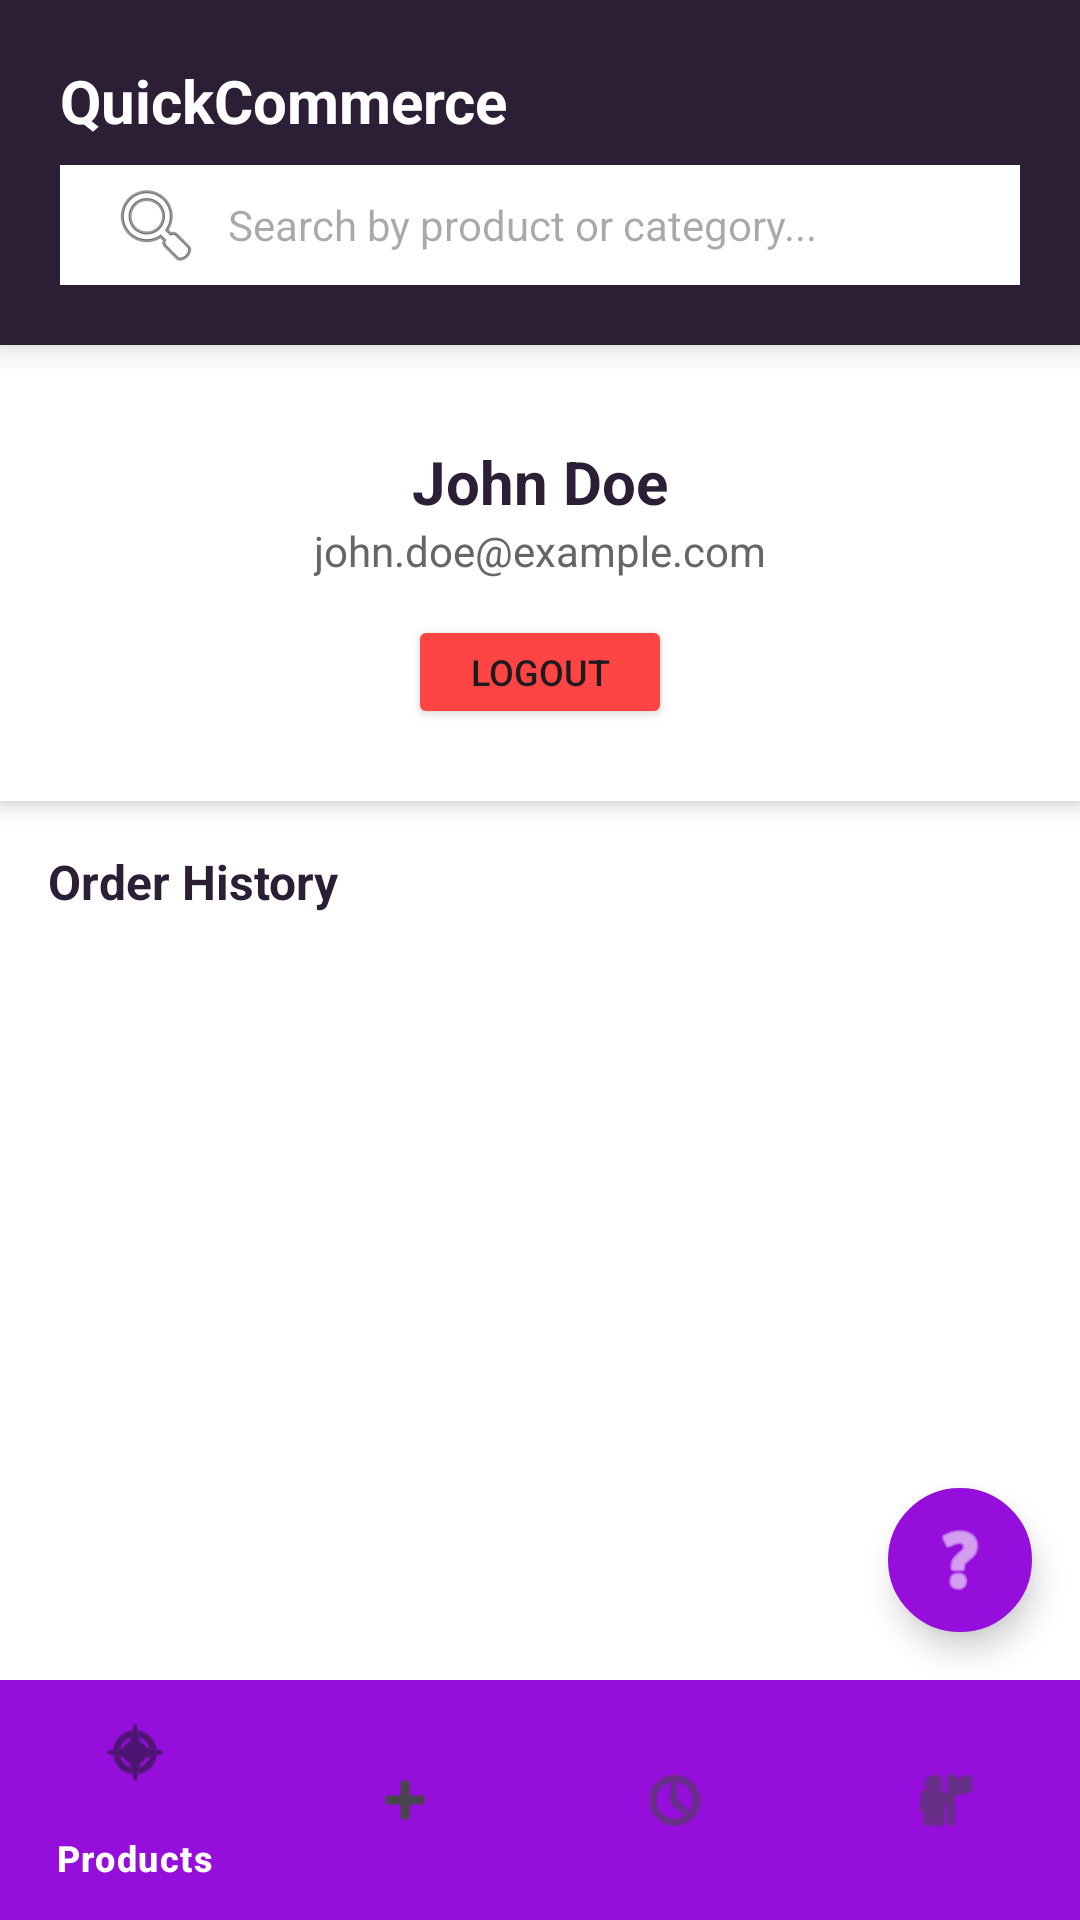

Write the Android layout XML for this screen, with the resource values it uses.
<!-- AndroidManifest.xml: application theme Theme.QuickCommerceApplication -->
<!-- res/layout/activity_profile.xml -->
<?xml version="1.0" encoding="utf-8"?>
<RelativeLayout
    xmlns:android="http://schemas.android.com/apk/res/android"
    xmlns:app="http://schemas.android.com/apk/res-auto"
    android:layout_width="match_parent"
    android:layout_height="match_parent">

    <include
        android:id="@+id/topHeader"
        layout="@layout/layout_top_header"
        android:layout_width="match_parent"
        android:layout_height="wrap_content"
        android:layout_alignParentTop="true" />

    <com.google.android.material.bottomnavigation.BottomNavigationView
        android:id="@+id/bottomNavigation"
        android:layout_width="match_parent"
        android:layout_height="wrap_content"
        android:layout_alignParentBottom="true"
        android:background="@color/zepto_purple"
        app:itemTextColor="@color/zepto_white"
        app:elevation="8dp"
        app:menu="@menu/bottom_nav_menu"/>

    <ImageView
        android:id="@+id/faqItem"
        android:layout_width="48dp"
        android:layout_height="48dp"
        android:layout_above="@id/bottomNavigation"
        android:layout_alignParentEnd="true"
        android:layout_marginEnd="16dp"
        android:layout_marginBottom="16dp"
        android:padding="10dp"
        android:elevation="6dp"
        android:background="@drawable/search_bar_background"
        android:backgroundTint="@color/zepto_purple"
        android:src="@android:drawable/ic_menu_help"
        app:tint="@color/zepto_white"
        android:contentDescription="Frequently Asked Questions"
        android:clickable="true"
        android:focusable="true" />

    <LinearLayout
        android:layout_width="match_parent"
        android:layout_height="match_parent"
        android:layout_below="@id/topHeader"
        android:layout_above="@id/bottomNavigation"
        android:orientation="vertical"
        android:background="@color/zepto_white">

        <LinearLayout
            android:layout_width="match_parent"
            android:layout_height="wrap_content"
            android:orientation="vertical"
            android:gravity="center"
            android:background="@color/zepto_white"
            android:padding="24dp"
            android:elevation="4dp">

            <TextView
                android:id="@+id/tvProfileName"
                android:layout_width="wrap_content"
                android:layout_height="wrap_content"
                android:layout_marginTop="8dp"
                android:text="John Doe"
                android:textSize="20sp"
                android:textStyle="bold"
                android:textColor="@color/zepto_bleached_cedar" />

            <TextView
                android:id="@+id/tvProfileEmail"
                android:layout_width="wrap_content"
                android:layout_height="wrap_content"
                android:text="john.doe@example.com"
                android:textSize="14sp"
                android:textColor="#666666" />

            <Button
                android:id="@+id/btnLogout"
                android:layout_width="wrap_content"
                android:layout_height="38dp"
                android:layout_marginTop="12dp"
                android:text="LOGOUT"
                android:backgroundTint="@android:color/holo_red_light"
                android:textSize="12sp" />
        </LinearLayout>

        <TextView
            android:layout_width="match_parent"
            android:layout_height="wrap_content"
            android:text="Order History"
            android:textSize="16sp"
            android:textStyle="bold"
            android:padding="16dp"
            android:textColor="@color/zepto_bleached_cedar" />

        <androidx.recyclerview.widget.RecyclerView
            android:id="@+id/rvOrderHistory"
            android:layout_width="match_parent"
            android:layout_height="0dp"
            android:layout_weight="1"
            android:paddingHorizontal="8dp"
            android:clipToPadding="false" />

    </LinearLayout>

</RelativeLayout>
<!-- res/layout/layout_top_header.xml (included above) -->
<?xml version="1.0" encoding="utf-8"?>
<LinearLayout
    xmlns:android="http://schemas.android.com/apk/res/android"
    android:id="@+id/llHeader"
    android:layout_width="match_parent"
    android:layout_height="wrap_content"
    android:orientation="vertical"
    android:background="@color/zepto_bleached_cedar"
    android:paddingHorizontal="20dp"
    android:paddingTop="20dp"
    android:paddingBottom="20dp"
    android:elevation="6dp">

    <TextView
        android:layout_width="wrap_content"
        android:layout_height="wrap_content"
        android:text="QuickCommerce"
        android:textSize="20sp"
        android:textStyle="bold"
        android:textColor="@color/zepto_white"
        android:layout_marginBottom="8dp"/>

    <AutoCompleteTextView
        android:id="@+id/actvSearch"
        android:layout_width="match_parent"
        android:layout_height="40dp"
        android:background="@color/zepto_white"
        android:hint="Search by product or category..."
        android:paddingHorizontal="16dp"
        android:drawableStart="@android:drawable/ic_menu_search"
        android:drawablePadding="8dp"
        android:textSize="14sp"
        android:completionThreshold="1"
        android:singleLine="true" />
</LinearLayout>
<!-- resources referenced by this layout -->
<resources>
  <color name="zepto_bleached_cedar">#2B1E35</color>
  <color name="zepto_purple">#950EDB</color>
  <color name="zepto_white">#FFFFFF</color>
  <!-- drawable search_bar_background (drawable) -->
  <?xml version="1.0" encoding="utf-8"?>
  <shape xmlns:android="http://schemas.android.com/apk/res/android"
      android:shape="rectangle">
      <solid android:color="#F0F0F0"/>
      <corners android:radius="24dp" />
      <stroke android:width="1dp" android:color="#E0E0E0" />
  </shape>
  <style name="Theme.QuickCommerceApplication" parent="Base.Theme.QuickCommerceApplication" />
  <style name="Base.Theme.QuickCommerceApplication" parent="Theme.Material3.DayNight.NoActionBar">
          
          
      </style>
</resources>
